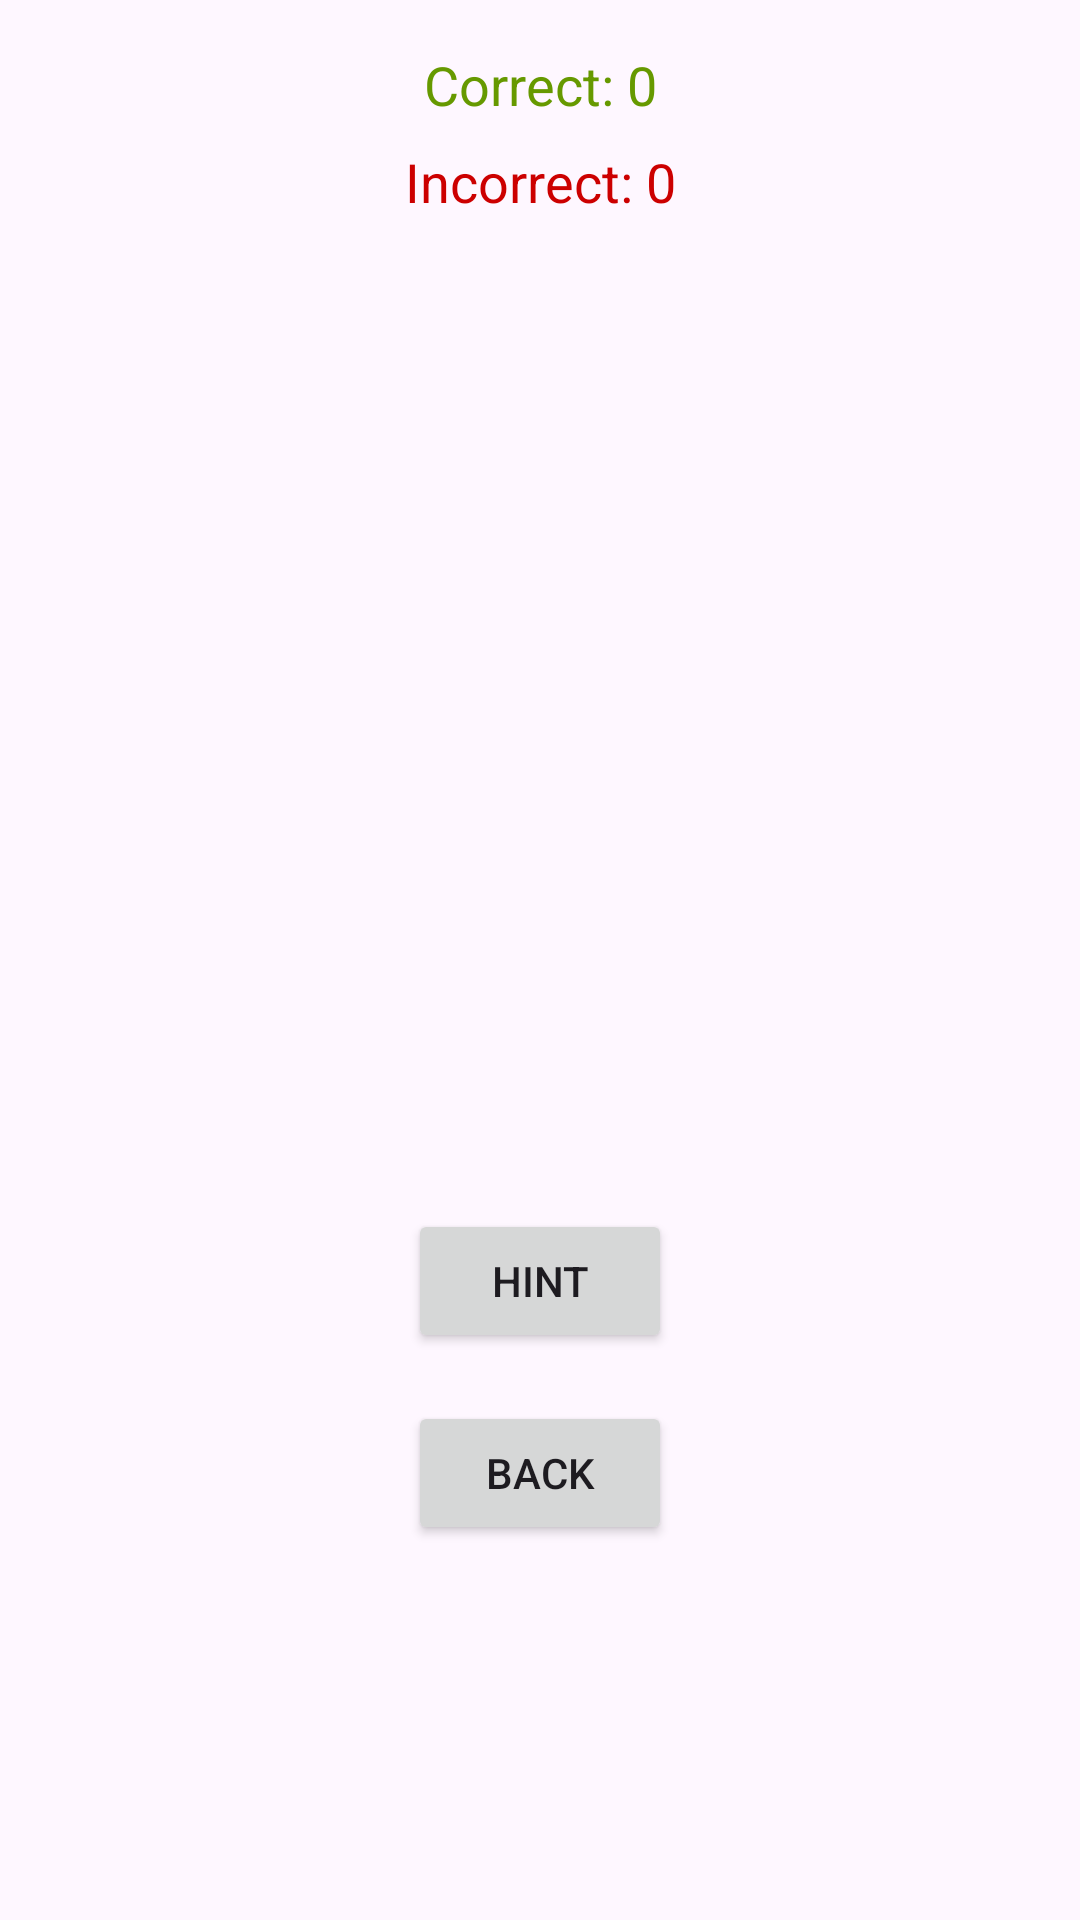

Reconstruct the res/layout file that produces this screen, plus the resources it refers to.
<!-- AndroidManifest.xml: application theme Theme.LLP -->
<!-- res/layout/activity_scenario.xml -->
<?xml version="1.0" encoding="utf-8"?>
<androidx.constraintlayout.widget.ConstraintLayout xmlns:android="http://schemas.android.com/apk/res/android"
    xmlns:app="http://schemas.android.com/apk/res-auto"
    xmlns:tools="http://schemas.android.com/tools"
    android:layout_width="match_parent"
    android:layout_height="match_parent"
    tools:context=".ScenarioActivity"
    android:id="@+id/rootLayout">

    <TextView
        android:id="@+id/correctCounter"
        android:layout_width="wrap_content"
        android:layout_height="wrap_content"
        android:text="Correct: 0"
        android:textSize="18sp"
        app:layout_constraintTop_toTopOf="parent"
        app:layout_constraintStart_toStartOf="parent"
        app:layout_constraintEnd_toEndOf="parent"
        android:layout_marginTop="16dp"
        android:textColor="@android:color/holo_green_dark" />

    <TextView
        android:id="@+id/incorrectCounter"
        android:layout_width="wrap_content"
        android:layout_height="wrap_content"
        android:text="Incorrect: 0"
        android:textSize="18sp"
        app:layout_constraintTop_toBottomOf="@+id/correctCounter"
        app:layout_constraintStart_toStartOf="parent"
        app:layout_constraintEnd_toEndOf="parent"
        android:layout_marginTop="8dp"
        android:textColor="@android:color/holo_red_dark" />

    <TextView
        android:id="@+id/recognizedTextView"
        android:layout_width="wrap_content"
        android:layout_height="wrap_content"
        android:text=""
        android:textSize="18sp"
        app:layout_constraintTop_toBottomOf="@+id/incorrectCounter"
        app:layout_constraintStart_toStartOf="parent"
        app:layout_constraintEnd_toEndOf="parent"
        android:layout_marginTop="8dp"
        android:textColor="@android:color/holo_blue_dark" />

    <ImageView
        android:id="@+id/imageView1"
        android:layout_width="90dp"
        android:layout_height="90dp"
        app:layout_constraintTop_toBottomOf="@+id/recognizedTextView"
        app:layout_constraintStart_toStartOf="parent"
        android:layout_margin="4dp" />

    <ImageView
        android:id="@+id/imageView2"
        android:layout_width="90dp"
        android:layout_height="90dp"
        app:layout_constraintTop_toBottomOf="@+id/recognizedTextView"
        app:layout_constraintEnd_toEndOf="parent"
        android:layout_margin="4dp" />

    <ImageView
        android:id="@+id/imageView3"
        android:layout_width="90dp"
        android:layout_height="90dp"
        app:layout_constraintTop_toBottomOf="@id/imageView1"
        app:layout_constraintStart_toStartOf="parent"
        android:layout_margin="4dp" />

    <ImageView
        android:id="@+id/imageView4"
        android:layout_width="90dp"
        android:layout_height="90dp"
        app:layout_constraintTop_toBottomOf="@id/imageView2"
        app:layout_constraintEnd_toEndOf="parent"
        android:layout_margin="4dp" />

    <ImageView
        android:id="@+id/imageView5"
        android:layout_width="90dp"
        android:layout_height="90dp"
        app:layout_constraintTop_toBottomOf="@id/imageView3"
        app:layout_constraintStart_toStartOf="parent"
        android:layout_margin="4dp" />

    <Button
        android:id="@+id/hintButton"
        android:layout_width="wrap_content"
        android:layout_height="wrap_content"
        android:text="Hint"
        app:layout_constraintTop_toBottomOf="@+id/imageView5"
        app:layout_constraintStart_toStartOf="parent"
        app:layout_constraintEnd_toEndOf="parent"
        android:layout_marginTop="16dp" />

    <Button
        android:id="@+id/backButton"
        android:layout_width="wrap_content"
        android:layout_height="wrap_content"
        android:text="Back"
        app:layout_constraintTop_toBottomOf="@+id/hintButton"
        app:layout_constraintStart_toStartOf="parent"
        app:layout_constraintEnd_toEndOf="parent"
        android:layout_marginTop="16dp" />

</androidx.constraintlayout.widget.ConstraintLayout>
<!-- resources referenced by this layout -->
<resources>
  <style name="Theme.LLP" parent="Base.Theme.LLP" />
  <style name="Base.Theme.LLP" parent="Theme.Material3.DayNight.NoActionBar">
          
          
      </style>
</resources>
